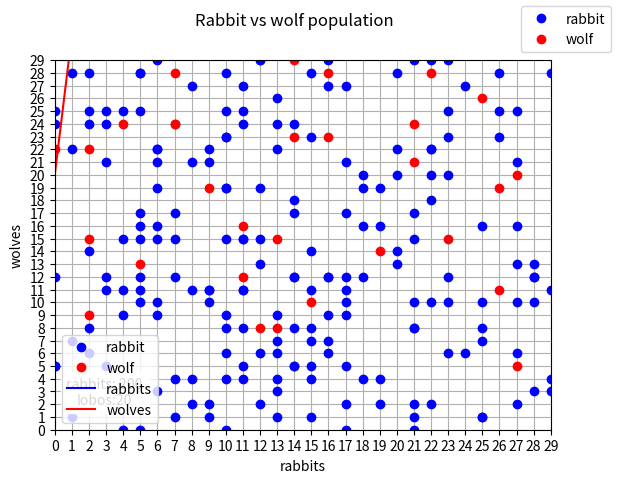

The matplotlib source for this figure:
# -*- coding: utf-8 -*-
"""simulacion animales.ipynb

Automatically generated by Colaboratory.

Original file is located at
    https://colab.research.google.com/drive/1zIx1Pp4ZA_MK8EG7z5U3UIUmPCpY_45d

2 tipos de animales
- presa: conejo
- cazador: lobo

relaciones animales
- conejo + conejo = ↑ conejo
- conejo + lobo = ↓ conejo
- lobo + lobo = ↑ lobo

espacio donde esos animales se relacionan
- matriz de nxn
- ↓ elemento recibe una animal
- '+' de proximidad
"""

import numpy as np
import matplotlib.pyplot as plt
from matplotlib import animation as animation

CONEJO = 0
LOBO = 1

ARRIBA = 0
ABAJO = 1
IZQUIERDA = 2
DERECHA = 3
QUIETO = 4

# Numero inicial de conejos y lobos
nconejos = 200
nlobos = 20

# Tamaño de la grilla
gridxsize = 30
gridysize = 30

# energia de un conejo/lobo recientemente creado
rabben = 20
wolfen = 20

# probabilidad de que un nuevo conoje/lobo sea creado en cada paso de la grilla
probabilidad_nacimiento_conejo = 0.01
probabilidad_nacimiento_lobo = 0.01

# numero de pasos de la simulacion
steps = 200

class Animal(object):
    """
    Registra la posición del animal, la energía, la especie (conejo/lobo) y el estado (vivo/muerto).
    """

    def __init__(self, x0, y0, init_energy, species):
        self.x = x0
        self.y = y0
        self.energy = init_energy
        self.species = species
        self.isDead = False

    def interact(self, other):
        """
        Interactúa con otro animal:
            - Si son de la misma especie, ignora al otro.
            - El lobo se come al conejo.
        """
        if self.species == CONEJO and other.species == LOBO:
            self.die()
        elif self.species == LOBO and other.species == CONEJO:
            other.die()

    def die(self):
        "R.I.P"
        self.isDead = True

    def move(self, direction):
        """Mueve un paso en la cuadrícula. Cada paso consume 1 energía; si no queda energía, muere.
        Si golpea los límites de la cuadrícula, "retrocede", da un paso en la dirección opuesta.

        Argumentos:
            direction {int} -- dirección de movimiento: ARRIBA: 0, ABAJO: 1, IZQUIERDA: 2, DERECHA: 3, QUIETO: 4
        """
        self.energy -= 1

        if direction == IZQUIERDA:
            self.x += 1 if self.x > 0 else -1   #"bounce back"
        if direction == DERECHA:
            self.x -= 1 if self.x < gridxsize-1 else -1
        if direction == ARRIBA:
            self.y += 1 if self.y < gridysize-1 else -1
        if direction == ABAJO:
            self.y -= 1 if self.y > 0 else -1
        if direction == QUIETO:
            pass
        if self.energy <= 0:
            self.die()          #R.I.P.


animals = []        # esto contendrá todos los animales de la GRILLA

# todos los pares de coordenadas posibles
xcoords = np.arange(gridxsize)
ycoords = np.arange(gridysize)
coords = np.transpose([np.tile(xcoords, len(ycoords)), np.repeat(ycoords, len(xcoords))])

# poblar la cuadrícula al azar, coordenadas únicas para todos los animales
randcoords = np.random.permutation(coords)
rabbitcoords = randcoords[:nconejos]
wolfcoords = randcoords[nconejos:(nconejos + nlobos)]

for (x, y) in rabbitcoords:
    animals.append(Animal(x0=x, y0=y, init_energy=rabben, species=CONEJO))
for (x, y) in wolfcoords:
    animals.append(Animal(x0=x, y0=y, init_energy=wolfen, species=LOBO))

t_rabcoordsx = []   # rastrear las coordenadas de los animales en cada paso en estas matrices
t_rabcoordsy = []
t_wolfcoordsx = []
t_wolfcoordsy = []

rabbitnums, wolfnums = [nconejos], [nlobos]  #rastrear el número de conejos y lobos también

animfigs = []

for i in range(steps):
    # paso con cada animal en una dirección aleatoria
    directions = np.random.randint(0, 5, size=len(animals))
    for animal, direction in zip(animals, directions):
        animal.move(direction)
    # generar conejos recién nacidos...
    rabbit_is_born_here = np.random.rand(len(coords)) <= probabilidad_nacimiento_conejo
    newrabbits = coords[rabbit_is_born_here]
    for (x, y) in newrabbits:
        animals.append(Animal(x0=x, y0=y, init_energy=rabben, species = CONEJO))
    #... y los lobos
    wolf_is_born_here = np.random.rand(len(coords)) <= probabilidad_nacimiento_lobo
    newwolves = coords[wolf_is_born_here]
    for (x, y) in newwolves:
        animals.append(Animal(x0=x, y0=y, init_energy=wolfen, species = LOBO))
    # interactuar si dos animales están en las mismas coordenadas
    for j, animal1 in enumerate(animals):
        for animal2 in animals[j:]:
            if (animal1.x == animal2.x and
                animal1.y == animal2.y):
                animal1.interact(animal2)
    # limpiar cadáveres
    dead_indexes = []
    for j, animal in enumerate(animals):
        if animal.isDead:
            dead_indexes.append(j)
    animals = list(np.delete(animals, dead_indexes))
    # contar los animales y registrarlos
    wolfnum, rabnum = 0,0
    for animal in animals:
        if animal.species == CONEJO:
            rabnum += 1
        elif animal.species == LOBO:
            wolfnum += 1
    rabbitnums.append(rabnum)
    wolfnums.append(wolfnum)
    # print(rabnum, wolfnum, len(dead_indexes))
    # obtener y registrar las coordenadas de los animales
    rabcsx = []
    rabcsy = []
    wolfcsx = []
    wolfcsy = []
    for animal in animals:
        if animal.species == CONEJO:
            rabcsx.append(animal.x)
            rabcsy.append(animal.y)
            # ax.plot(, animal.y, 'bo')
        elif animal.species == LOBO:
            wolfcsx.append(animal.x)
            wolfcsy.append(animal.y)
            # ax.plot(animal.x, animal.y, 'ro')
    t_rabcoordsx.append(rabcsx)
    t_rabcoordsy.append(rabcsy)
    t_wolfcoordsx.append(wolfcsx)
    t_wolfcoordsy.append(wolfcsy)

#Visualizar el movimiento en una animación
fig, ax = plt.subplots()
fig.suptitle("Population vs time")
ax.set_xlim(0, gridxsize-1)
ax.set_ylim(0, gridysize-1)
ax.set_xticks(xcoords)
ax.set_yticks(ycoords)
plt.grid(True)

rabpc, = ax.plot(t_rabcoordsx[0], t_rabcoordsy[0], 'bo', label='rabbit')
wolfpc, = ax.plot(t_wolfcoordsx[0], t_wolfcoordsy[0], 'ro', label='wolf')
fig.legend()

txt = ax.text(0.1, 0.1,'', ha='center', va='center', alpha=0.8,
              transform=ax.transAxes, fontdict={'color':'black', 'backgroundcolor': 'white', 'size': 10})

#comenzar la animación:
def anim_init():
    rabpc.set_data(t_rabcoordsx[0], t_rabcoordsy[0])
    wolfpc.set_data(t_wolfcoordsx[0], t_wolfcoordsy[0])
    txt.set_text('rabbits: {}\nlobos:{}'.format(rabbitnums[0], wolfnums[0]))
    return rabpc, wolfpc, txt

#actualiza el gráfico
def animate(i):
    rabpc.set_data(t_rabcoordsx[i], t_rabcoordsy[i])
    wolfpc.set_data(t_wolfcoordsx[i], t_wolfcoordsy[i])
    txt.set_text('rabbits: {}\nlobos:{}'.format(rabbitnums[i], wolfnums[i]))
    return rabpc, wolfpc, txt

#construir y mostrar la animación
im_ani = animation.FuncAnimation(fig, animate, init_func=anim_init, frames=steps,
            interval=500, repeat=False, save_count=10, blit=True)
plt.show()

#trazar la población en el tiempo
plt.plot(rabbitnums, 'b-', label="rabbits",)
plt.plot(wolfnums, 'r-', label="wolves")
plt.xlabel('t')
plt.ylabel('population')
plt.suptitle("Population VS time")
plt.legend()
plt.show()

#trama rabbuts vs lobos
plt.suptitle("Rabbit vs wolf population")
plt.plot(rabbitnums, wolfnums)
plt.xlabel('rabbits')
plt.ylabel('wolves')
plt.show()